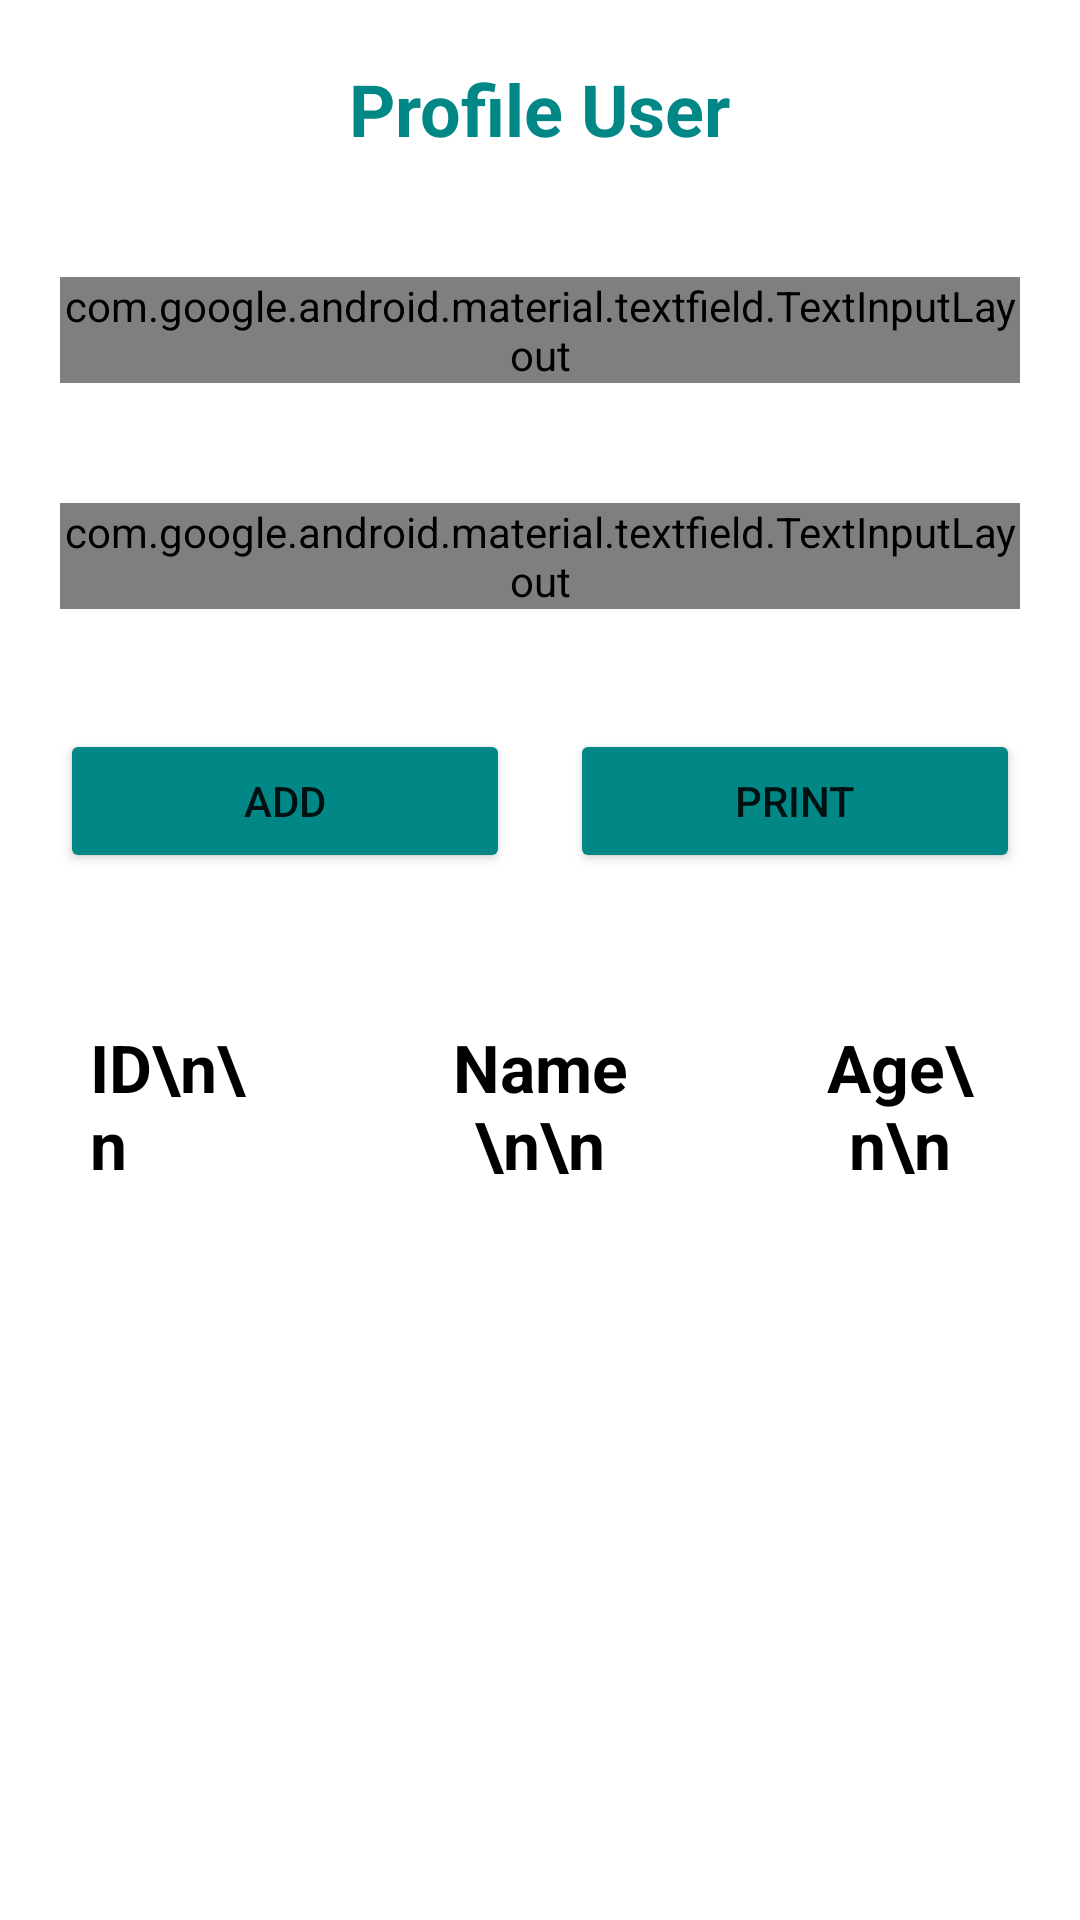

The Android layout XML behind this screen, and the referenced resources:
<!-- AndroidManifest.xml: application theme Theme.CRUD_APP_Nama_Kelas -->
<!-- res/layout/activity_main.xml -->
<?xml version="1.0" encoding="utf-8"?>
<RelativeLayout xmlns:android="http://schemas.android.com/apk/res/android"
    xmlns:app="http://schemas.android.com/apk/res-auto"
    xmlns:tools="http://schemas.android.com/tools"
    android:layout_width="match_parent"
    android:layout_height="match_parent"
    tools:context=".MainActivity"
    android:background="@color/white"
    >

    <TextView
        android:id="@+id/judul"
        android:layout_width="wrap_content"
        android:layout_height="wrap_content"
        android:layout_centerHorizontal="true"
        android:layout_marginStart="20dp"
        android:layout_marginTop="20dp"
        android:layout_marginEnd="20dp"
        android:layout_marginBottom="20dp"
        android:text="Profile User"
        android:textColor="@color/teal_700"
        android:textSize="24sp"
        android:textStyle="bold" />
    <com.google.android.material.textfield.TextInputLayout
        android:layout_width="match_parent"
        android:layout_height="wrap_content"
        android:layout_below="@id/judul"
        style="@style/Widget.MaterialComponents.TextInputLayout.OutlinedBox"
        android:layout_margin="20dp"
        android:id="@+id/layoutName"
        >
        <com.google.android.material.textfield.TextInputEditText
            android:layout_width="match_parent"
            android:layout_height="wrap_content"
            android:id="@+id/inputName"
            android:hint="Enter name"

            />
    </com.google.android.material.textfield.TextInputLayout>
    <com.google.android.material.textfield.TextInputLayout
        android:layout_width="match_parent"
        android:layout_height="wrap_content"
        android:layout_below="@id/layoutName"
        style="@style/Widget.MaterialComponents.TextInputLayout.OutlinedBox"
        android:layout_margin="20dp"
        android:id="@+id/layoutAge"
        >
        <com.google.android.material.textfield.TextInputEditText
            android:layout_width="match_parent"
            android:layout_height="wrap_content"
            android:id="@+id/inputAge"
            android:hint="Enter Age"
            android:inputType="number"
            />
    </com.google.android.material.textfield.TextInputLayout>

    <Button
        android:id="@+id/btnAdd"
        android:layout_width="150dp"
        android:layout_height="wrap_content"
        android:layout_below="@id/layoutAge"
        android:layout_marginStart="20dp"
        android:layout_marginTop="20dp"
        android:layout_marginEnd="20dp"
        android:layout_marginBottom="20dp"
        android:backgroundTint="@color/teal_700"
        android:text="Add" />

    <Button
        android:id="@+id/btnPrint"
        android:layout_width="150dp"
        android:layout_height="wrap_content"
        android:layout_below="@id/layoutAge"
        android:layout_alignParentRight="true"
        android:layout_marginStart="20dp"
        android:layout_marginTop="20dp"
        android:layout_marginEnd="20dp"
        android:layout_marginBottom="20dp"
        android:backgroundTint="@color/teal_700"
        android:text="Print" />

    <androidx.core.widget.NestedScrollView
        android:layout_width="match_parent"
        android:layout_height="match_parent"
        android:layout_below="@id/btnAdd"
        >
        <LinearLayout
            android:layout_width="match_parent"
            android:layout_height="wrap_content"
            android:orientation="horizontal">
            <TextView
                android:id="@+id/id"
                android:layout_width="match_parent"
                android:layout_height="wrap_content"
                android:layout_weight="1"
                android:layout_margin="20dp"
                android:text="ID\n\n"
                android:textSize="22sp"
                android:padding="10dp"
                android:textStyle="bold"
                android:textColor="@color/black"
                />
            <TextView
                android:id="@+id/name"
                android:layout_width="match_parent"
                android:layout_height="wrap_content"
                android:layout_weight="1"
                android:layout_margin="20dp"
                android:text="Name\n\n"
                android:textSize="22sp"
                android:textAlignment="center"
                android:padding="10dp"
                android:textStyle="bold"
                android:textColor="@color/black"
                />
            <TextView
                android:id="@+id/age"
                android:textStyle="bold"
                android:layout_width="match_parent"
                android:layout_height="wrap_content"
                android:layout_weight="1"
                android:layout_margin="20dp"
                android:text="Age\n\n"
                android:textSize="22sp"
                android:textAlignment="center"
                android:padding="10dp"
                android:textColor="@color/black"
                />
        </LinearLayout>
    </androidx.core.widget.NestedScrollView>




</RelativeLayout>
<!-- resources referenced by this layout -->
<resources>
  <style name="Theme.CRUD_APP_Nama_Kelas" parent="Theme.AppCompat.Light.DarkActionBar">
          
          <item name="colorPrimary">@color/purple_500</item>
          <item name="colorPrimaryVariant">@color/purple_700</item>
          <item name="colorOnPrimary">@color/white</item>
          
          <item name="colorSecondary">@color/teal_200</item>
          <item name="colorSecondaryVariant">@color/teal_700</item>
          <item name="colorOnSecondary">@color/black</item>
          
          <item name="android:statusBarColor">?attr/colorPrimaryVariant</item>
  
      </style>
  <!-- not gathered from this repository: default colours our renderer supplied (Android Studio template values) -->
  <color name="purple_500">#FF6200EE</color>
  <color name="purple_700">#FF3700B3</color>
  <color name="teal_200">#FF03DAC5</color>
  <color name="teal_700">#FF018786</color>
  <color name="black">#FF000000</color>
  <color name="white">#FFFFFFFF</color>
</resources>
